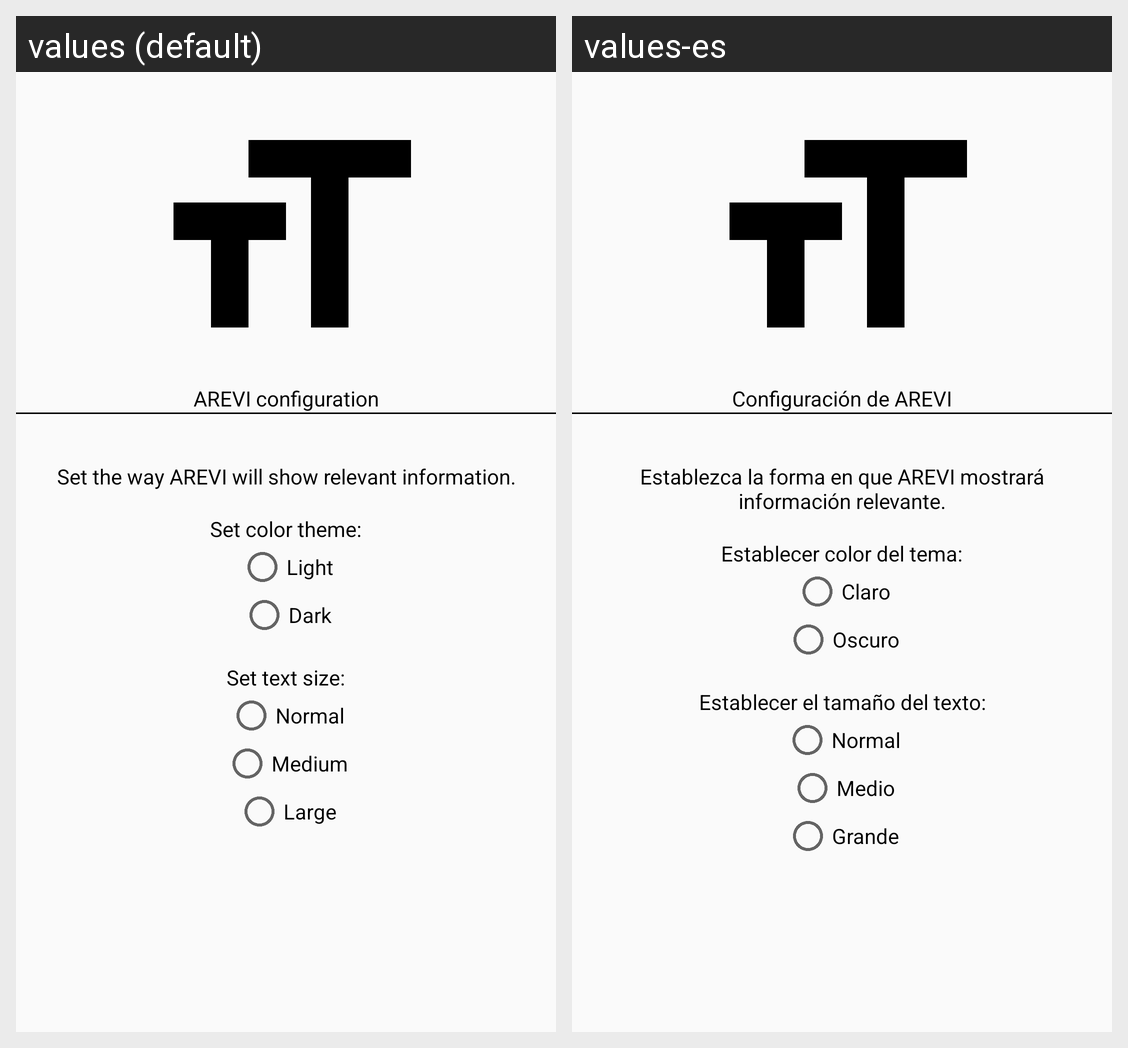

This grid shows one Android layout under two languages. Give, for every string resource on the screen, its name, the default text and each shown locale's text.
Android screen res/layout/fragment_pager_app_config.xml rendered under 2 locales, left to right: values (default), values-es. Device: Nexus 5 (rendered at 1080×1920; each locale shown at half size, 540×960, under a caption strip naming it); theme AppTheme.
Strings drawn on this screen, with the default value and each locale's value (text and hints the layout hard-codes, and strings that could not be matched under every locale, appear in the picture but are not listed):

frame_app_config_title_text
  values: AREVI configuration
  values-es: Configuración de AREVI

frame_app_config_description_text
  values: Set the way AREVI will show relevant information.
  values-es: Establezca la forma en que AREVI mostrará información relevante.

frame_app_config_theme_rbtn_text
  values: Set color theme:
  values-es: Establecer color del tema:

frame_app_config_light_theme_rbtn_text
  values: Light
  values-es: Claro

frame_app_config_dark_theme_rbtn_text
  values: Dark
  values-es: Oscuro

frame_app_font_size_text
  values: Set text size:
  values-es: Establecer el tamaño del texto:

frame_app_font_default_size_text
  values: Normal
  values-es: Normal

frame_app_font_medium_size_text
  values: Medium
  values-es: Medio

frame_app_font_large_size_text
  values: Large
  values-es: Grande
